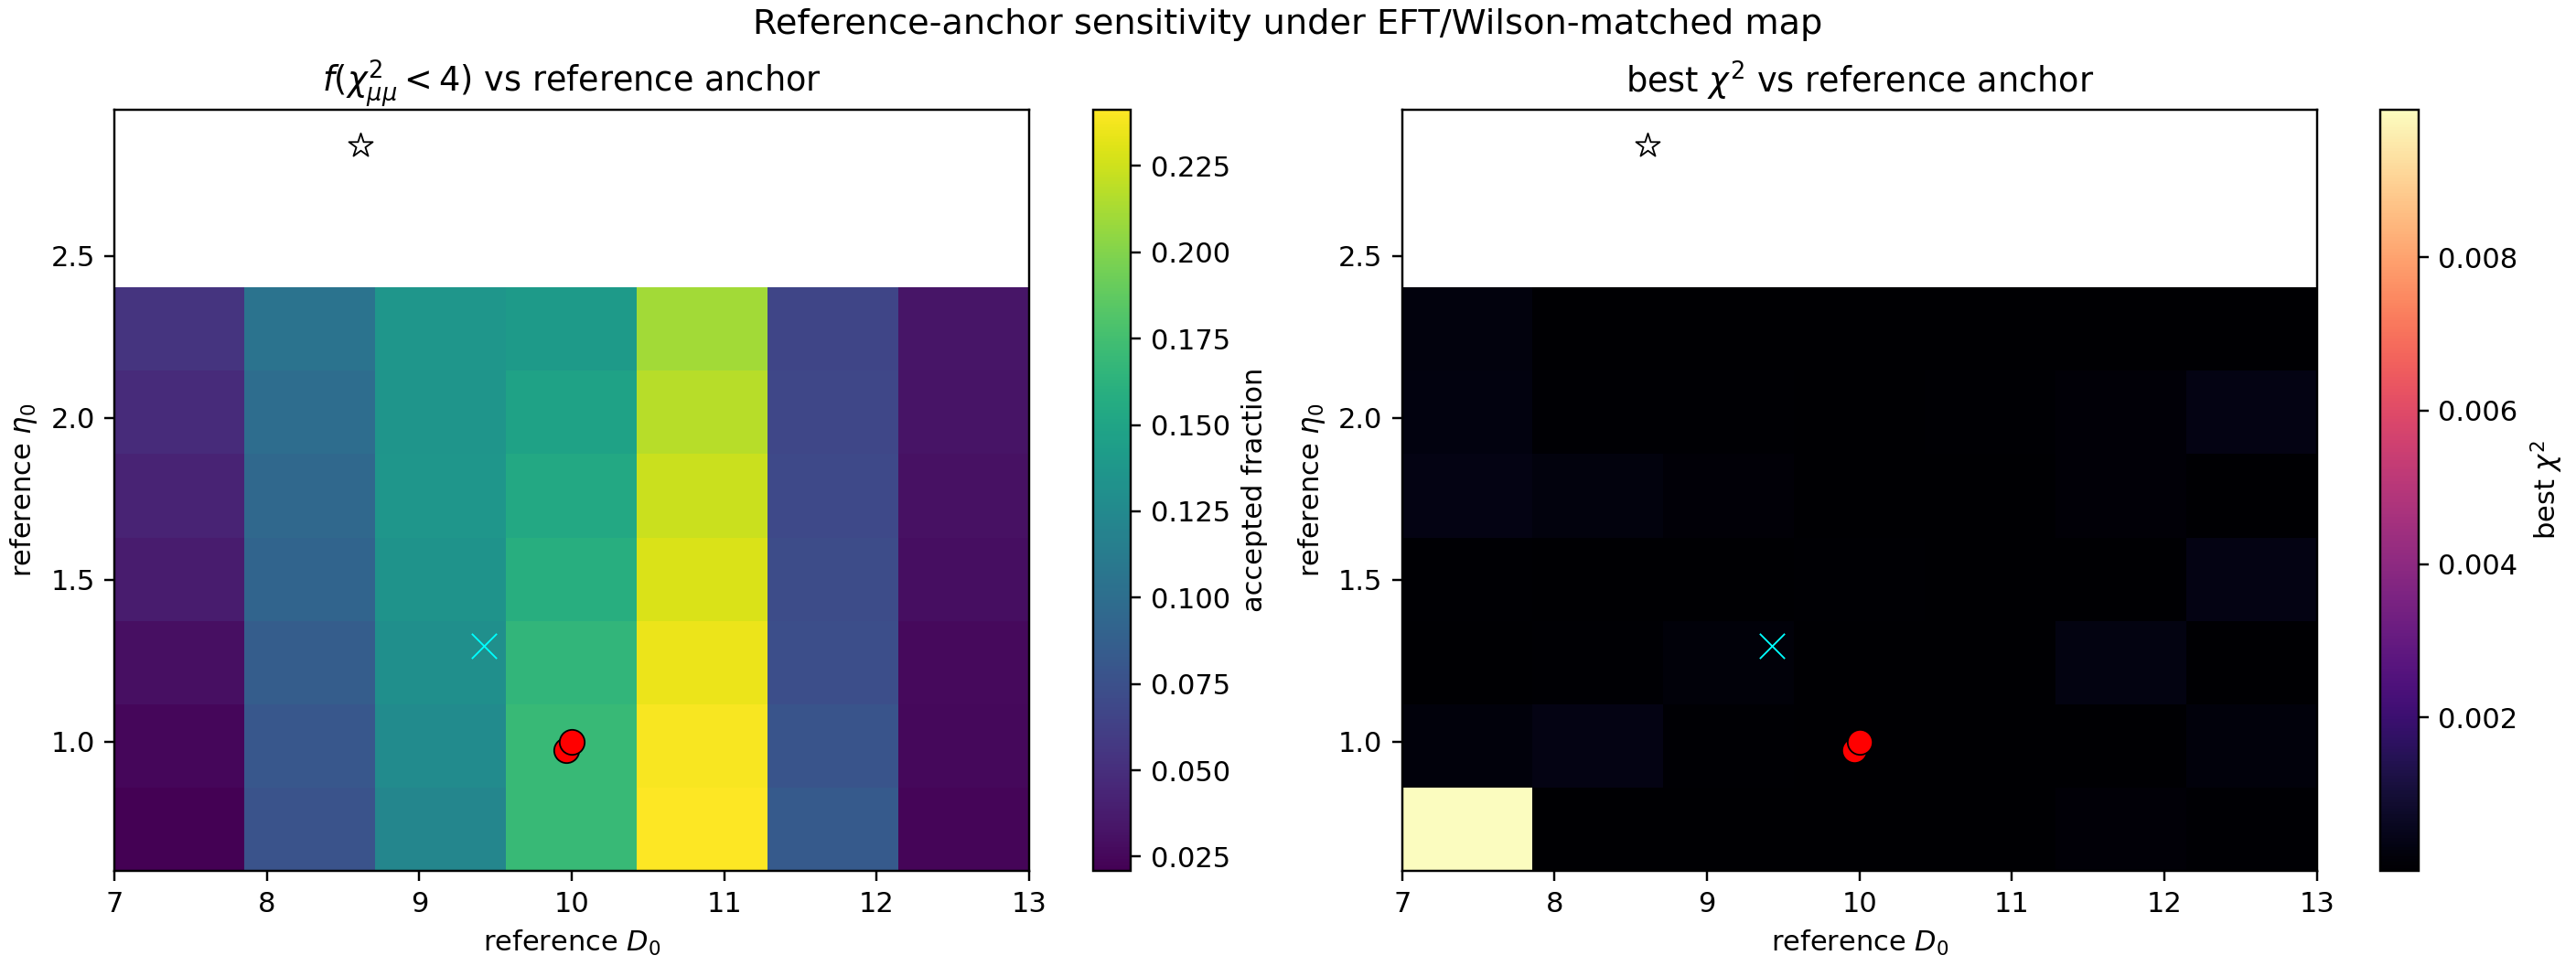

The file beside this chart, header and first rows:
ref_D, ref_eta, f_R3_gt_0p90, f_winner_gt_3, f_hmumu_chi2_le_4, best_chi2, best_D, best_eta, anchor_source, delta_f_hmumu_chi2_le_4_vs_baseline, delta_best_chi2_vs_baseline
9.966, 0.9729, 0.9322, 0.0, 0.1664, 1.4269867764646712e-06, 8.881, 2.261, selector_fixed, -0.001667, -0.0001591
10.0, 1.0, 0.9322, 0.0, 0.1681, 0.0001605, 9.424, 1.295, baseline_fixed, 0.0, 0.0
9.424, 1.295, 0.9322, 0.0, 0.1475, 2.4160828901072308e-08, 8.61, 1.681, selector_chi2_best, -0.02056, -0.0001605
8.61, 2.841, 0.9322, 0.0, 0.1219, 1.3463799876203681e-05, 9.153, 0.2644, selector_robust_center, -0.04611, -0.0001471
7.0, 0.6, 0.9322, 0.0, 0.02083, 0.009928, 6.983, 0.2, grid, -0.1472, 0.009767
8.0, 0.6, 0.9322, 0.0, 0.07694, 3.2835531122382966e-06, 7.525, 1.037, grid, -0.09111, -0.0001573
9.0, 0.6, 0.9322, 0.0, 0.1219, 3.076550619922486e-05, 8.339, 0.5864, grid, -0.04611, -0.0001298
10.0, 0.6, 0.9322, 0.0, 0.1692, 4.215320088996171e-06, 8.339, 2.39, grid, 0.001111, -0.0001563
11.0, 0.6, 0.9322, 0.0, 0.2414, 2.678378475064787e-06, 7.797, 1.037, grid, 0.07333, -0.0001579
12.0, 0.6, 0.9322, 0.0, 0.08306, 0.0001489, 11.86, 0.4576, grid, -0.085, -1.16600646505107e-05
13.0, 0.6, 0.9322, 0.0, 0.02417, 4.524535891065408e-05, 12.95, 1.746, grid, -0.1439, -0.0001153
7.0, 0.9, 0.9322, 0.0, 0.025, 0.0002196, 6.983, 0.3932, grid, -0.1431, 5.903944996859682e-05
8.0, 0.9, 0.9322, 0.0, 0.08111, 0.0003521, 7.525, 1.295, grid, -0.08694, 0.0001915
9.0, 0.9, 0.9322, 0.0, 0.1269, 3.9255270615217236e-05, 7.797, 2.003, grid, -0.04111, -0.0001213
10.0, 0.9, 0.9322, 0.0, 0.1694, 1.7515786210562092e-05, 9.695, 0.3932, grid, 0.001389, -0.000143
11.0, 0.9, 0.9322, 0.0, 0.2392, 1.5314113184159402e-07, 8.068, 0.4576, grid, 0.07111, -0.0001604
12.0, 0.9, 0.9322, 0.0, 0.07806, 1.1423237159761355e-05, 11.86, 0.7797, grid, -0.09, -0.0001491
13.0, 0.9, 0.9322, 0.0, 0.02556, 0.0002276, 12.95, 2.068, grid, -0.1425, 6.707100001638108e-05
7.0, 1.2, 0.9322, 0.0, 0.03028, 1.782729521308473e-05, 6.983, 0.7153, grid, -0.1378, -0.0001427
8.0, 1.2, 0.9322, 0.0, 0.08556, 5.395470735355112e-05, 7.797, 0.7153, grid, -0.0825, -0.0001066
9.0, 1.2, 0.9322, 0.0, 0.1308, 0.0001743, 7.525, 2.905, grid, -0.03722, 1.374896900689464e-05
10.0, 1.2, 0.9322, 0.0, 0.1658, 1.0201700370162232e-05, 8.068, 2.712, grid, -0.002222, -0.0001503
11.0, 1.2, 0.9322, 0.0, 0.2347, 1.5274061714788768e-07, 10.51, 2.841, grid, 0.06667, -0.0001604
12.0, 1.2, 0.9322, 0.0, 0.07417, 0.0003312, 11.59, 3.678, grid, -0.09389, 0.0001707
13.0, 1.2, 0.9322, 0.0, 0.02667, 1.0232600241381131e-05, 12.95, 2.325, grid, -0.1414, -0.0001503
7.0, 1.5, 0.9322, 0.0, 0.03722, 5.0181211828166464e-05, 6.983, 1.037, grid, -0.1308, -0.0001104
8.0, 1.5, 0.9322, 0.0, 0.09167, 3.2437730837219486e-05, 7.525, 1.875, grid, -0.07639, -0.0001281
9.0, 1.5, 0.9322, 0.0, 0.1342, 5.171784608327563e-07, 8.339, 1.424, grid, -0.03389, -0.00016
10.0, 1.5, 0.9322, 0.0, 0.1589, 4.020045317188733e-05, 9.424, 1.746, grid, -0.009167, -0.0001203
11.0, 1.5, 0.9322, 0.0, 0.2289, 3.7098984381903335e-08, 8.068, 0.9729, grid, 0.06083, -0.0001605
12.0, 1.5, 0.9322, 0.0, 0.07222, 1.585106887871556e-05, 11.86, 1.359, grid, -0.09583, -0.0001447
13.0, 1.5, 0.9322, 0.0, 0.02917, 0.0003614, 12.95, 2.647, grid, -0.1389, 0.0002008
7.0, 1.8, 0.9322, 0.0, 0.0425, 0.0003686, 6.983, 1.359, grid, -0.1256, 0.0002081
8.0, 1.8, 0.9322, 0.0, 0.095, 0.0002462, 8.068, 0.4576, grid, -0.07306, 8.566409111503015e-05
9.0, 1.8, 0.9322, 0.0, 0.1367, 0.0001419, 8.881, 0.7153, grid, -0.03139, -1.8662854019124914e-05
10.0, 1.8, 0.9322, 0.0, 0.1539, 3.567713888863062e-07, 8.881, 2.969, grid, -0.01417, -0.0001602
11.0, 1.8, 0.9322, 0.0, 0.2239, 6.5002104389747155e-06, 4.0, 2.776, grid, 0.05583, -0.000154
12.0, 1.8, 0.9322, 0.0, 0.06972, 0.0001518, 11.86, 1.681, grid, -0.09833, -8.766437326821462e-06
13.0, 1.8, 0.9322, 0.0, 0.03111, 7.452894071184044e-08, 12.95, 2.905, grid, -0.1369, -0.0001605
7.0, 2.1, 0.9322, 0.0, 0.04778, 0.0002859, 7.254, 0.3288, grid, -0.1203, 0.0001254
8.0, 2.1, 0.9322, 0.0, 0.09944, 3.983278180613828e-05, 8.068, 0.7797, grid, -0.06861, -0.0001207
9.0, 2.1, 0.9322, 0.0, 0.1356, 5.6535014658621966e-05, 7.797, 2.905, grid, -0.0325, -0.000104
10.0, 2.1, 0.9322, 0.0, 0.1483, 4.4700546590031676e-07, 9.153, 2.841, grid, -0.01972, -0.0001601
11.0, 2.1, 0.9322, 0.0, 0.2175, 5.34937081306113e-05, 8.068, 1.424, grid, 0.04944, -0.000107
12.0, 2.1, 0.9322, 0.0, 0.06778, 0.0001359, 11.86, 1.939, grid, -0.1003, -2.4605978071230478e-05
13.0, 2.1, 0.9322, 0.0, 0.03222, 0.0003628, 12.95, 3.163, grid, -0.1358, 0.0002023
7.0, 2.4, 0.9322, 0.0, 0.05389, 0.0002576, 7.254, 0.7153, grid, -0.1142, 9.704650860817355e-05
8.0, 2.4, 0.9322, 0.0, 0.1044, 1.7230724661849072e-06, 7.797, 1.939, grid, -0.06361, -0.0001588
9.0, 2.4, 0.9322, 0.0, 0.1364, 1.1851359556479213e-06, 9.153, 0.7153, grid, -0.03167, -0.0001594
10.0, 2.4, 0.9322, 0.0, 0.1408, 1.2121674125050139e-05, 9.153, 3.098, grid, -0.02722, -0.0001484
11.0, 2.4, 0.9322, 0.0, 0.2106, 1.1925512486070834e-07, 8.339, 2.647, grid, 0.0425, -0.0001604
12.0, 2.4, 0.9322, 0.0, 0.06722, 2.530873337143893e-05, 11.86, 2.261, grid, -0.1008, -0.0001352
13.0, 2.4, 0.9322, 0.0, 0.03361, 1.1436046925657474e-05, 12.95, 3.485, grid, -0.1344, -0.0001491
